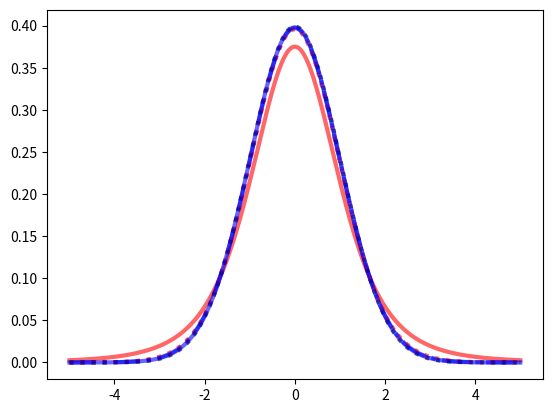

Source code (Python):
# Student's t Distribution

import numpy as np
import scipy.stats as ss
import matplotlib.pyplot as plt
"""
Lesser the degree of freedom, fatter the tails are for a Students T Distribution
"""
df = 4
x = np.linspace(-5, 5, 1000)
plt.plot(x, ss.t.pdf(x, df),'r-', lw=3, alpha=0.6, label='t pdf')


df = 50
x = np.linspace(-5, 5, 1000)
plt.plot(x, ss.t.pdf(x, df),'b-.', lw=3, alpha=0.6, label='t pdf')

df = 30
plt.plot(x, ss.t.pdf(x, df),'r:', lw=3, alpha=0.6, label='t pdf')

plt.plot(x, ss.norm.pdf(x),'k:', lw=3, alpha=0.6, label='normal pdf')

"""
Degree of Freedom when 30 for a Students T Distribution resembles a Normal Distribution
"""

df = 100
x = np.linspace(-5, 5, 1000)
plt.plot(x, ss.t.pdf(x, df),'b-', lw=3, alpha=0.6, label='t pdf')

plt.show()